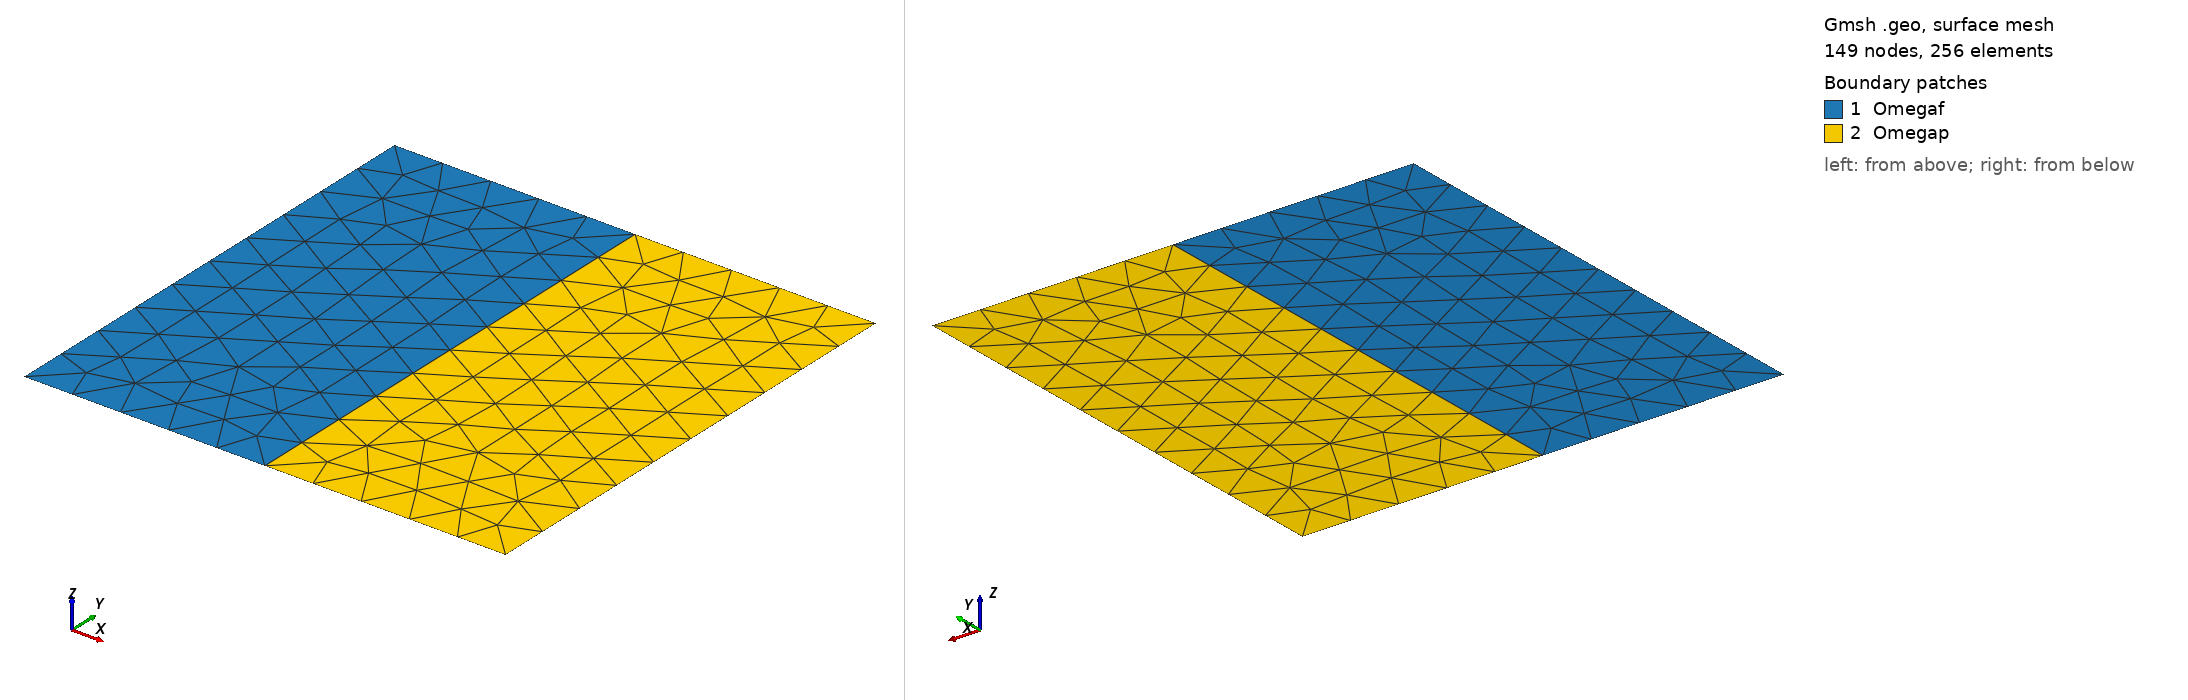

Gmsh geometry script, surface-meshed: 149 nodes, 256 surface elements. Boundary patches (legend numbers): 1 Omegaf, 2 Omegap. Left view from above one corner, right view from below the opposite corner. Legend entries are the model's physical surfaces. The drawing asked Gmsh for element sizes between 1% and 20% of the model's largest extent; the script's own settings can give other sizes.

=== sd-unitsquare-2d.geo (drawn) ===
h=0.1;
//+
Point(1) = {0, 0, 0, h};
//+
Point(2) = {0.5, 0, 0, h};
//+
Point(3) = {1, 0, 0, h};
//+
Point(4) = {1, 1, 0, h};
//+
Point(5) = {0.5, 1, 0, h};
//+
Point(6) = {0, 1, 0, h};
//+
Line(1) = {1, 2};
//+
Line(2) = {2, 3};
//+
Line(3) = {3, 4};
//+
Line(4) = {4, 5};
//+
Line(5) = {5, 6};
//+
Line(6) = {6, 1};
//+
Line(7) = {2, 5};
//+
Line Loop(1) = {6, 1, 7, 5};
//+
Plane Surface(1) = {1};
//+
Line Loop(2) = {7, -4, -3, -2};
//+
Plane Surface(2) = {2};
//+
Physical Line("Gamma") = {7};
//+
Physical Line("Gammaf-bottom") = {1};
//+
Physical Line("Gammaf-top") = {5};
//+
Physical Line("Gammaf-side") = {6};
//+
Physical Line("Gammap-side") = {3};
//+
Physical Line("Gammap-top") = {4};
//+
Physical Line("Gammap-bottom") = {2};
//+
Physical Surface("Omegap") = {2};
//+
Physical Surface("Omegaf") = {1};
